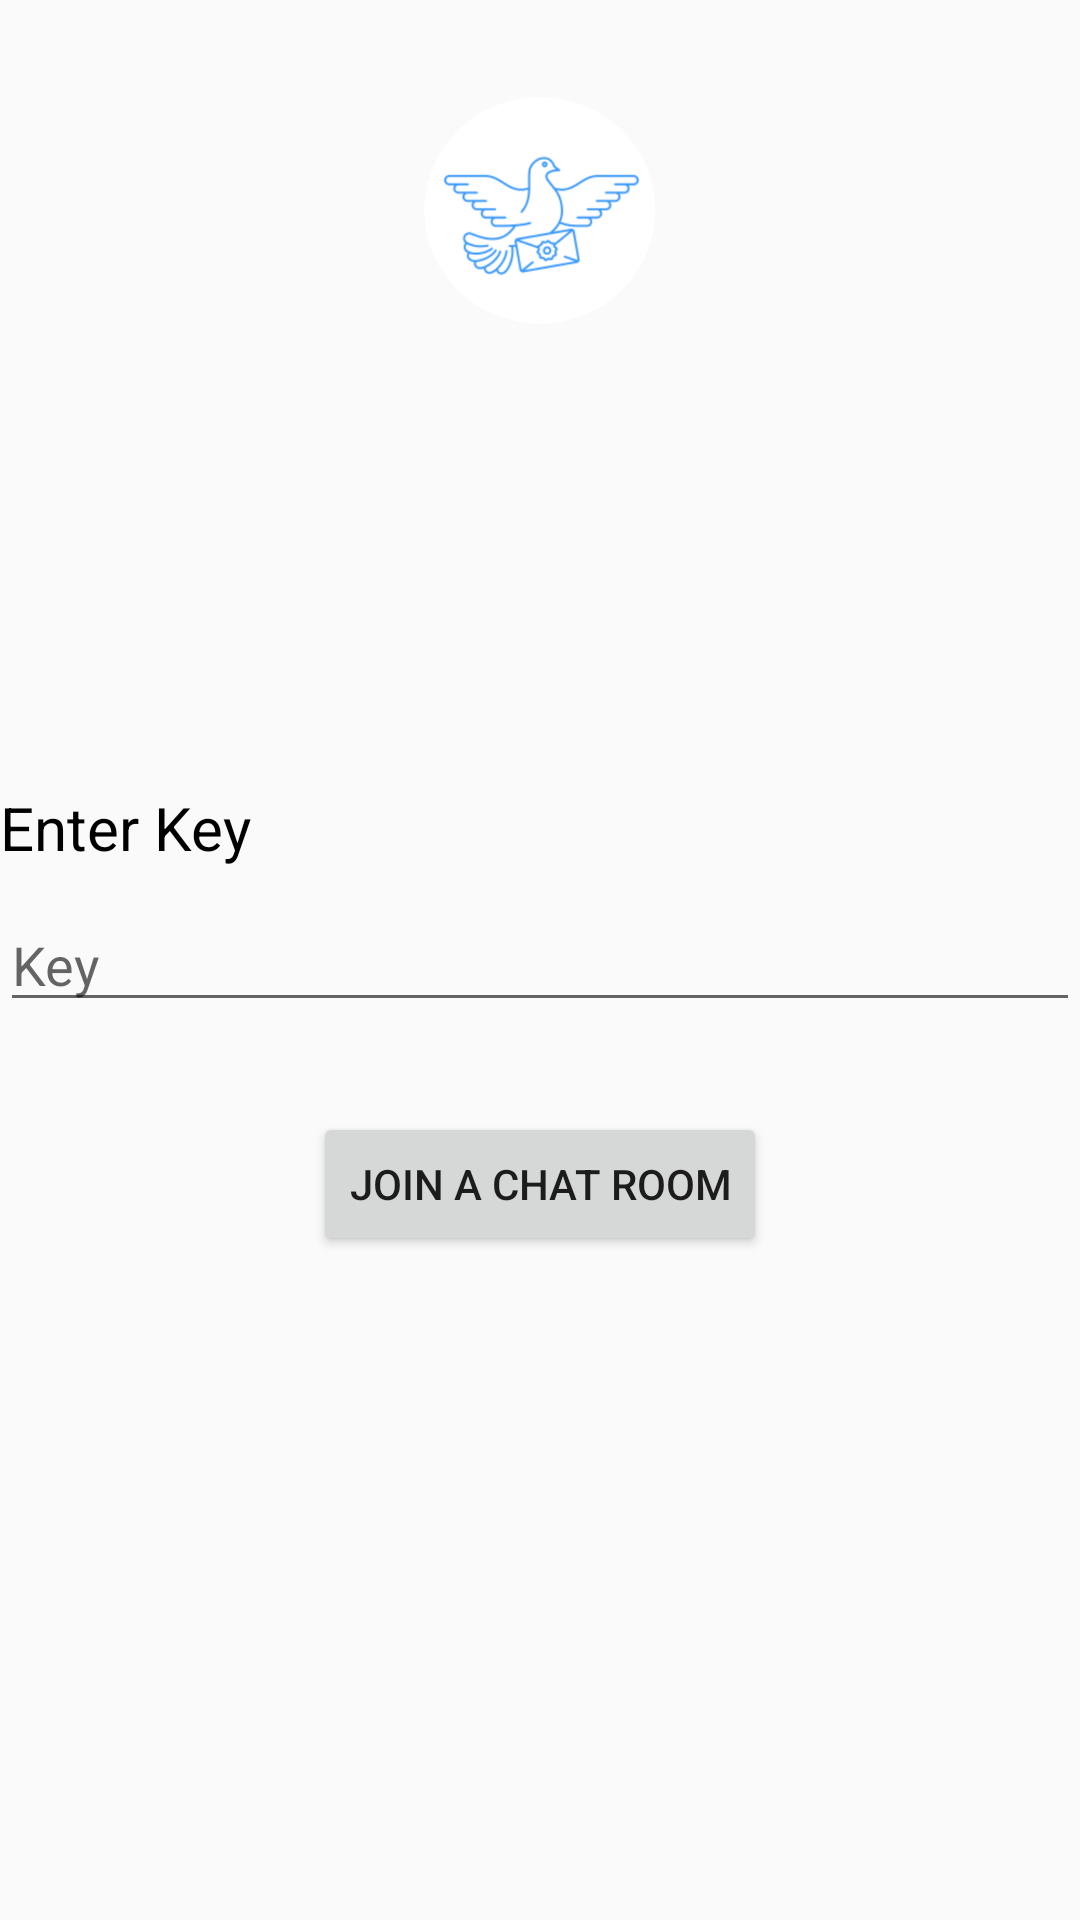

This screen was rendered from an Android layout file. Write that file and the resources it references.
<!-- AndroidManifest.xml: application theme AppTheme -->
<!-- res/layout/activity_join.xml -->
<?xml version="1.0" encoding="utf-8"?>
<RelativeLayout xmlns:android="http://schemas.android.com/apk/res/android" android:layout_width="match_parent" android:layout_height="match_parent">

    <ImageView
        android:id="@+id/img"
        android:layout_width="80dp"
        android:layout_height="80dp"
        android:layout_centerHorizontal="true"
        android:layout_marginTop="30dp"
        android:src="@drawable/logo" />
    <TextView android:textSize="20sp" android:textColor="#000" android:id="@+id/selectClassText" android:layout_width="match_parent" android:layout_height="wrap_content" android:text="Enter Key" android:layout_above="@+id/etEnterKey" android:layout_alignParentLeft="true" />
    <EditText android:id="@+id/etEnterKey" android:layout_width="match_parent" android:layout_height="wrap_content" android:layout_marginTop="10dp" android:hint="Key" android:layout_centerVertical="true" />
    <Button android:layout_width="wrap_content" android:layout_height="wrap_content" android:layout_marginTop="30dp" android:text="Join A Chat Room" android:layout_below="@+id/etEnterKey" android:layout_centerHorizontal="true" android:onClick="join" />
</RelativeLayout>
<!-- resources referenced by this layout -->
<resources>
  <!-- drawable logo: png bitmap (drawable, 46503 bytes) -->
  <style name="AppTheme" parent="Theme.AppCompat.Light.DarkActionBar">
          
          <item name="colorPrimary">@color/colorPrimary</item>
          <item name="colorPrimaryDark">@color/colorPrimaryDark</item>
          <item name="colorAccent">@color/colorAccent</item>
  
      </style>
  <color name="colorPrimary">#3F51B5</color>
  <color name="colorPrimaryDark">#303F9F</color>
  <color name="colorAccent">#ff4081</color>
</resources>
